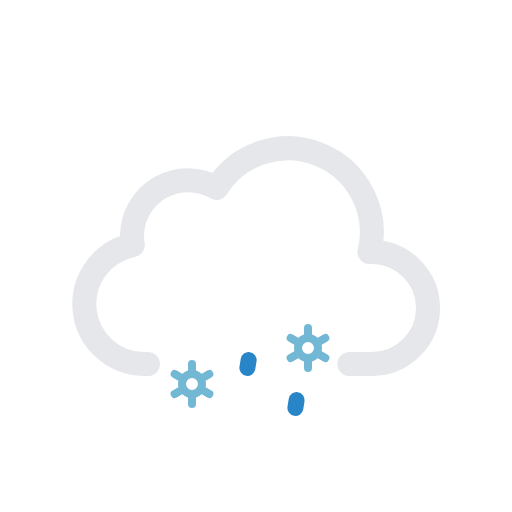
t = 0.00 s
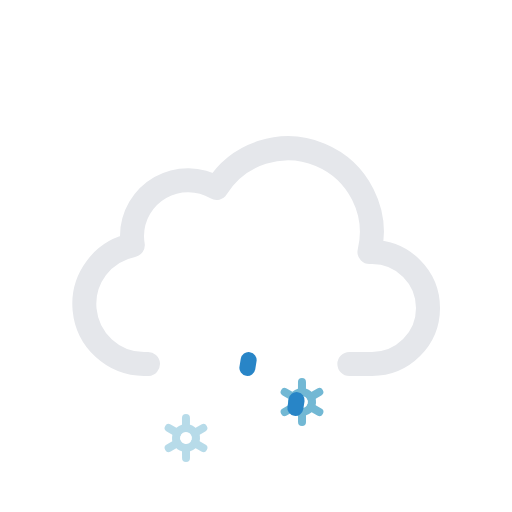
t = 1.50 s
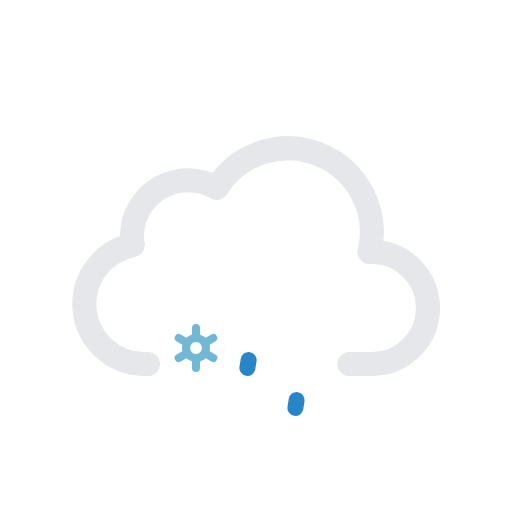
t = 3.00 s
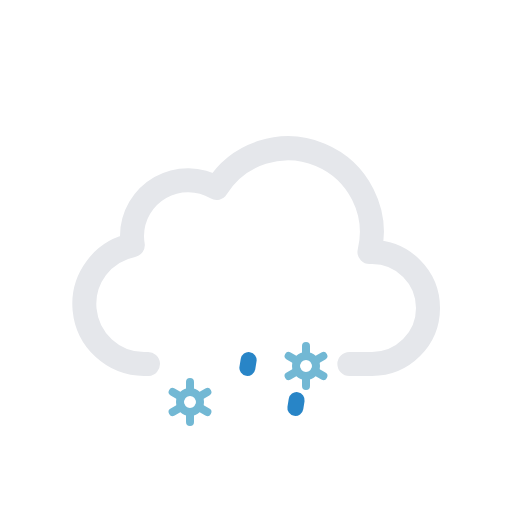
t = 4.50 s
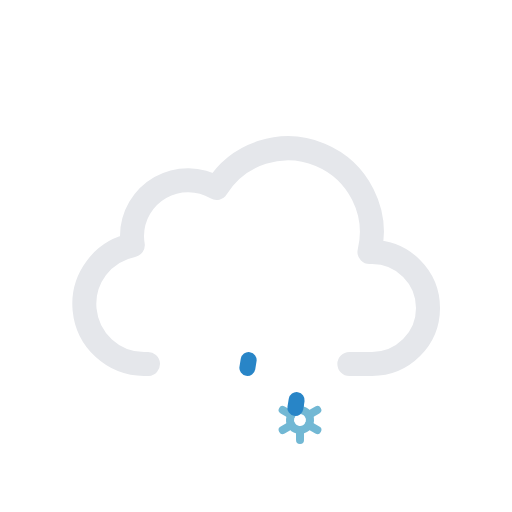
t = 6.00 s
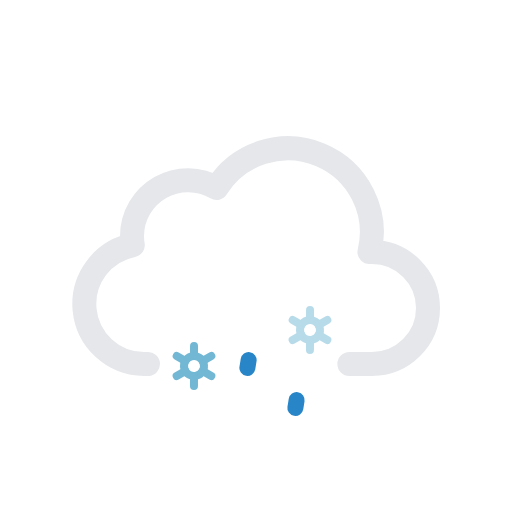
t = 7.50 s

The animated SVG that drew these frames (rendered in a browser with its animation timeline set to each time). Animation: 12 SMIL elements (animate=5,animateTransform=7); one cycle of 9.00 s, repeats indefinitely.

<svg xmlns="http://www.w3.org/2000/svg" viewBox="0 0 64 64">
  <path
    d="M43.67,45.5H46.5a7,7,0,0,0,0-14l-.32,0a10.49,10.49,0,0,0-19.11-8,7,7,0,0,0-10.57,6,7.21,7.21,0,0,0,.1,1.14A7.5,7.5,0,0,0,18,45.5a4.19,4.19,0,0,0,.5,0v0"
    fill="none"
    stroke="#e5e7eb"
    stroke-linecap="round"
    stroke-linejoin="round"
    stroke-width="3"
  />
  <g>
    <circle
      cx="24"
      cy="45"
      r="1.25"
      fill="none"
      stroke="#72b8d4"
      stroke-miterlimit="10"
    />
    <path
      d="M26.17,46.25l-1.09-.63m-2.16-1.24-1.09-.63M24,42.5v1.25m0,3.75V46.25m-1.08-.63-1.09.63m4.34-2.5-1.09.63"
      fill="none"
      stroke="#72b8d4"
      stroke-linecap="round"
      stroke-miterlimit="10"
    />
    <animateTransform
      attributeName="transform"
      type="translate"
      additive="sum"
      values="1 -6; -1 12"
      begin="-2s"
      dur="4s"
      repeatCount="indefinite"
    />
    <animateTransform
      attributeName="transform"
      type="rotate"
      additive="sum"
      values="0 24 45; 360 24 45"
      dur="9s"
      repeatCount="indefinite"
    />
    <animate
      attributeName="opacity"
      values="0;1;1;1;0"
      begin="-2s"
      dur="4s"
      repeatCount="indefinite"
    />
  </g>
  <g>
    <circle
      cx="38"
      cy="45"
      r="1.25"
      fill="none"
      stroke="#72b8d4"
      stroke-miterlimit="10"
    />
    <path
      d="M40.17,46.25l-1.09-.63m-2.16-1.24-1.09-.63M38,42.5v1.25m0,3.75V46.25m-1.08-.63-1.09.63m4.34-2.5-1.09.63"
      fill="none"
      stroke="#72b8d4"
      stroke-linecap="round"
      stroke-miterlimit="10"
    />
    <animateTransform
      attributeName="transform"
      type="translate"
      additive="sum"
      values="1 -6; -1 12"
      begin="-1s"
      dur="4s"
      repeatCount="indefinite"
    />
    <animateTransform
      attributeName="transform"
      type="rotate"
      additive="sum"
      values="0 38 45; 360 38 45"
      dur="9s"
      repeatCount="indefinite"
    />
    <animate
      attributeName="opacity"
      values="0;1;1;1;0"
      begin="-1s"
      dur="4s"
      repeatCount="indefinite"
    />
  </g>
  <g>
    <line
      x1="24.08"
      y1="45.01"
      x2="23.92"
      y2="45.99"
      fill="none"
      stroke="#2885c7"
      stroke-linecap="round"
      stroke-miterlimit="10"
      stroke-width="2"
    />
    <animateTransform
      attributeName="transform"
      type="translate"
      values="1 -5; -2 10"
      dur="1.5s"
      repeatCount="indefinite"
    />
    <animate
      attributeName="opacity"
      values="0;1;1;0"
      dur="1.5s"
      repeatCount="indefinite"
    />
  </g>
  <g>
    <line
      x1="31.08"
      y1="45.01"
      x2="30.92"
      y2="45.99"
      fill="none"
      stroke="#2885c7"
      stroke-linecap="round"
      stroke-miterlimit="10"
      stroke-width="2"
    />
    <animateTransform
      attributeName="transform"
      type="translate"
      begin="-0.5s"
      values="1 -5; -2 10"
      dur="1.5s"
      repeatCount="indefinite"
    />
    <animate
      attributeName="opacity"
      begin="-0.5s"
      values="0;1;1;0"
      dur="1.5s"
      repeatCount="indefinite"
    />
  </g>
  <g>
    <line
      x1="38.08"
      y1="45.01"
      x2="37.92"
      y2="45.99"
      fill="none"
      stroke="#2885c7"
      stroke-linecap="round"
      stroke-miterlimit="10"
      stroke-width="2"
    />
    <animateTransform
      attributeName="transform"
      type="translate"
      begin="-1s"
      values="1 -5; -2 10"
      dur="1.5s"
      repeatCount="indefinite"
    />
    <animate
      attributeName="opacity"
      begin="-1s"
      values="0;1;1;0"
      dur="1.5s"
      repeatCount="indefinite"
    />
  </g>
</svg>
